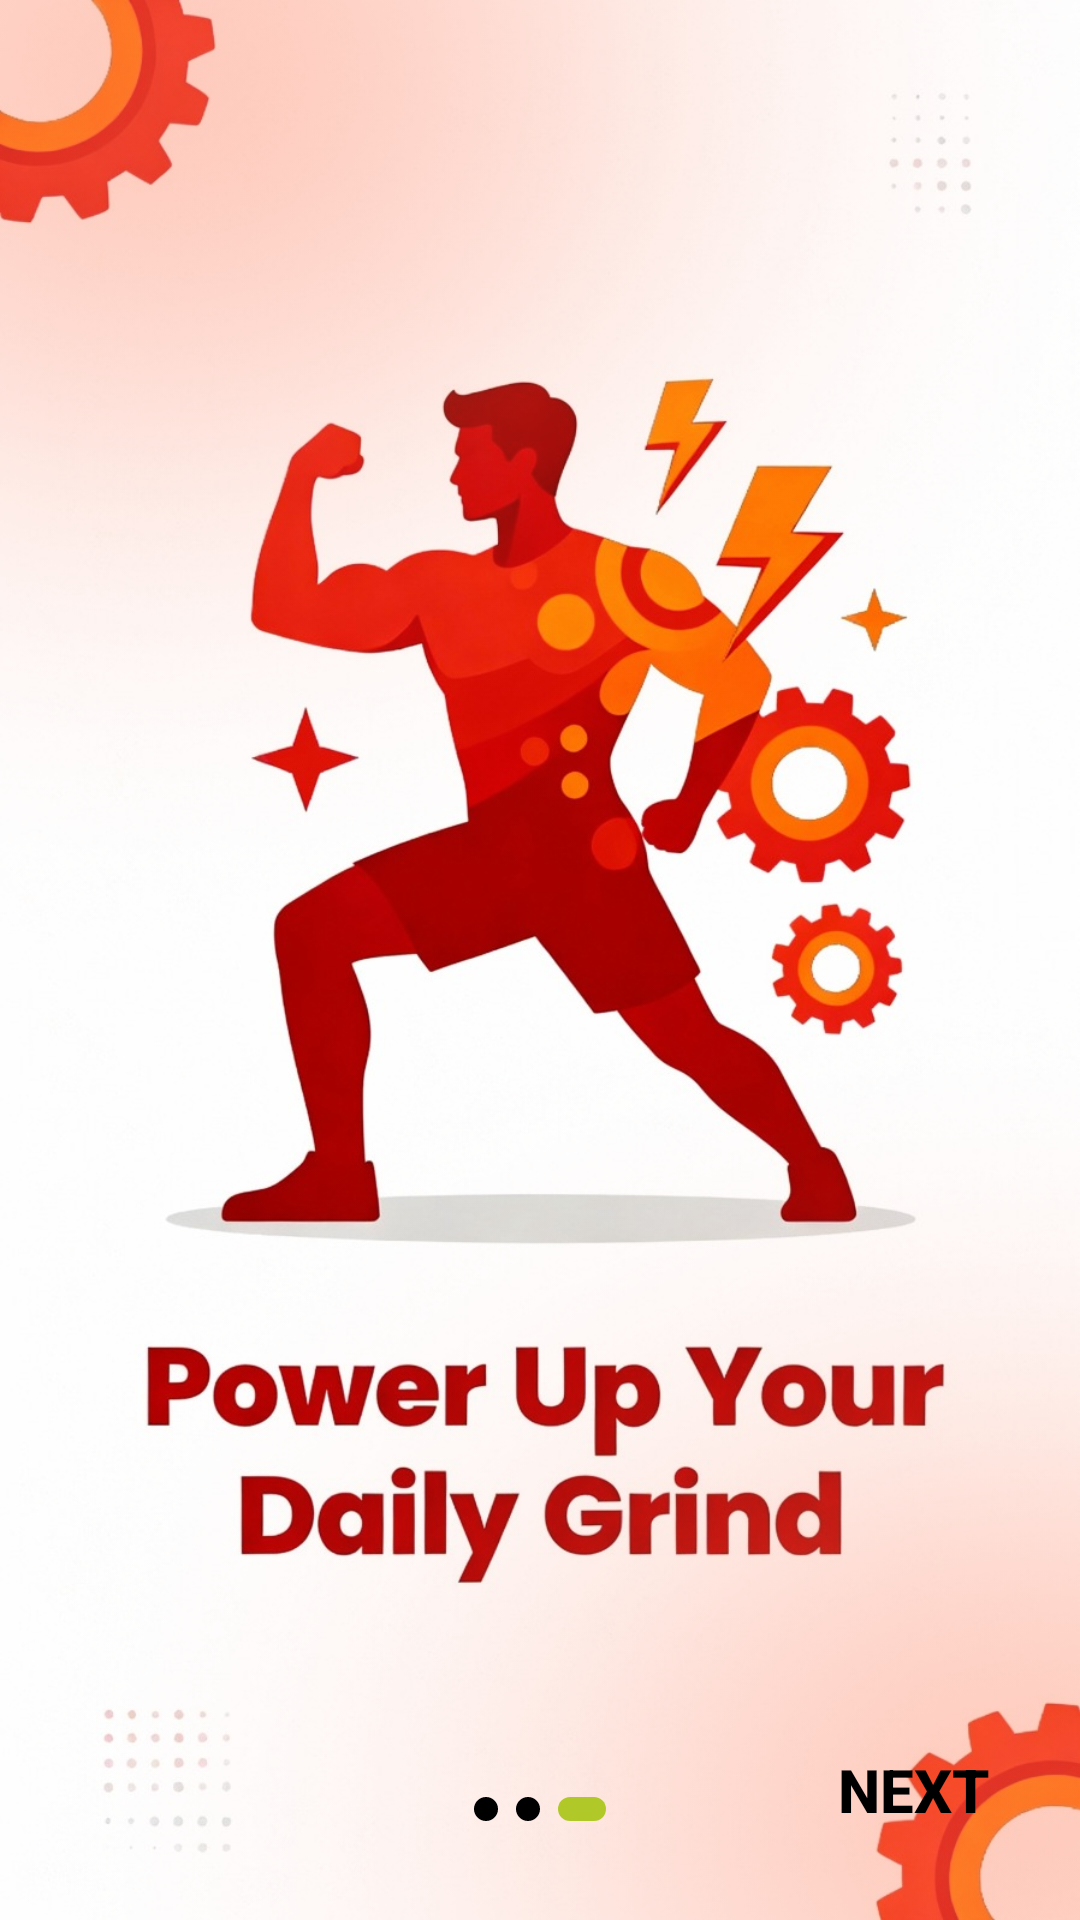

Here is an Android app screen rendered from its layout file. Give the layout XML and the strings, colors and styles it references.
<!-- AndroidManifest.xml: application theme Theme.CapFit -->
<!-- res/layout/activity_introduction4.xml -->
<?xml version="1.0" encoding="utf-8"?>
<layout xmlns:android="http://schemas.android.com/apk/res/android"
    xmlns:app="http://schemas.android.com/apk/res-auto"
    xmlns:tools="http://schemas.android.com/tools">
<androidx.constraintlayout.widget.ConstraintLayout
    android:id="@+id/main"
    android:layout_width="match_parent"
    android:layout_height="match_parent"
    android:background="@drawable/intro_page_4_background"
    tools:context=".ui.introduction.Introduction4">


    <ImageView
        android:id="@+id/topGradient"
        android:layout_width="0dp"
        android:layout_height="0dp"
        android:scaleType="fitXY"
        android:src="@drawable/gradient_orange_top"
        app:layout_constraintBottom_toTopOf="@+id/bottomGradient"
        app:layout_constraintEnd_toEndOf="parent"
        app:layout_constraintStart_toStartOf="parent"
        app:layout_constraintTop_toTopOf="parent" />

    <ImageView
        android:id="@+id/bottomGradient"
        android:layout_width="0dp"
        android:layout_height="0dp"
        android:scaleType="fitXY"
        android:src="@drawable/gradient_orange_bottom"
        app:layout_constraintTop_toBottomOf="@id/topGradient"
        app:layout_constraintStart_toStartOf="parent"
        app:layout_constraintEnd_toEndOf="parent"
        app:layout_constraintBottom_toBottomOf="parent" />



    <Button
        android:layout_width="wrap_content"
        android:layout_height="wrap_content"
        android:background="@android:color/transparent"
        android:padding="30dp"
        android:text="NEXT"
        android:id="@+id/next"
        android:textColor="@color/black"
        android:textSize="20sp"
        android:textStyle="bold"
        app:layout_constraintBottom_toBottomOf="parent"
        app:layout_constraintEnd_toEndOf="parent"/>

    <LinearLayout
        android:layout_width="wrap_content"
        android:layout_height="wrap_content"
        android:orientation="horizontal"
        app:layout_constraintStart_toStartOf="parent"
        app:layout_constraintEnd_toEndOf="parent"
        app:layout_constraintBottom_toBottomOf="parent"
        android:layout_marginBottom="30dp">

        <ImageView
            android:layout_width="wrap_content"
            android:layout_height="wrap_content"
            android:layout_margin="3dp"
            android:src="@drawable/black_circle"/>
        <ImageView
            android:layout_width="wrap_content"
            android:layout_height="wrap_content"
            android:layout_margin="3dp"
            android:src="@drawable/black_circle"/>
        <ImageView
            android:layout_width="wrap_content"
            android:layout_height="wrap_content"
            android:layout_margin="3dp"
            android:src="@drawable/green_cylinder"/>
    </LinearLayout>


</androidx.constraintlayout.widget.ConstraintLayout>
</layout>
<!-- resources referenced by this layout -->
<resources>
  <color name="black">#FF000000</color>
  <!-- drawable black_circle (drawable) -->
  <?xml version="1.0" encoding="utf-8"?>
  <shape xmlns:android="http://schemas.android.com/apk/res/android"
      android:shape="rectangle">
      <corners android:radius="8dp"/>
      <size
          android:width="8dp"
          android:height="8dp"/>
      <solid android:color="#000000"/>
  </shape>
  <!-- drawable gradient_orange_bottom: png bitmap (drawable, 99785 bytes) -->
  <!-- drawable gradient_orange_top: png bitmap (drawable, 102480 bytes) -->
  <!-- drawable green_cylinder (drawable) -->
  <?xml version="1.0" encoding="utf-8"?>
  <shape xmlns:android="http://schemas.android.com/apk/res/android"
      android:shape="rectangle">
      <corners android:radius="8dp"/>
      <size
          android:width="16dp"
          android:height="8dp"/>
      <solid android:color="#B0C929"/>
  </shape>
  <!-- drawable intro_page_4_background: jpg bitmap (drawable, 131290 bytes) -->
  <style name="Theme.CapFit" parent="Base.Theme.CapFit" />
  <style name="Base.Theme.CapFit" parent="Theme.Material3.DayNight.NoActionBar">
          
          
      </style>
</resources>
